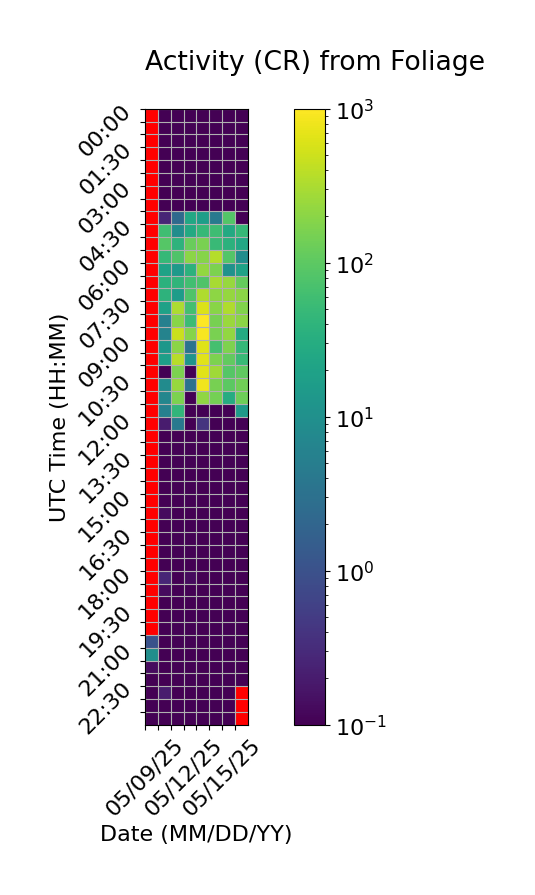

Source data for this figure (header and first rows):
Time (UTC), 05/09/25, 05/10/25, 05/11/25, 05/12/25, 05/13/25, 05/14/25, 05/15/25, 05/16/25
00:00, , 0.0, 0.0, 0.0, 0.0, 0.0, 0.0, 0.0
00:30, , 0.0, 0.0, 0.0, 0.0, 0.0, 0.0, 0.0
01:00, , 0.0, 0.0, 0.0, 0.0, 0.0, 0.0, 0.0
01:30, , 0.0, 0.0, 0.0, 0.0, 0.06667, 0.0, 0.0
02:00, , 0.0, 0.0, 0.0, 0.0, 0.0, 0.0, 0.0
02:30, , 0.0, 0.0, 0.0, 0.0, 0.0, 0.0, 0.0
03:00, , 0.0, 0.0, 0.0, 0.0, 0.0, 0.0, 0.0
03:30, , 0.0, 0.0, 0.0, 0.0, 0.0, 0.06667, 0.0
04:00, , 0.2667, 2.333, 24.6, 17.67, 4.4, 85.47, 0.0
04:30, , 60.13, 9.2, 26.73, 47.73, 56.67, 27.07, 47.47
05:00, , 88.07, 37.93, 120.5, 157.3, 52.13, 36.73, 25.47
05:30, , 48.67, 80.47, 204.2, 189.0, 357.9, 83.6, 9.267
06:00, , 20.07, 14.47, 37.73, 223.6, 159.8, 11.0, 20.4
06:30, , 35.47, 41.0, 61.07, 79.47, 305.0, 237.3, 114.4
07:00, , 38.67, 16.33, 78.87, 330.8, 208.5, 236.4, 200.5
07:30, , 19.47, 322.9, 64.67, 616.9, 194.5, 338.0, 172.1
08:00, , 5.533, 197.8, 55.47, 1172, 152.9, 249.7, 199.3
08:30, , 6.067, 478.0, 187.1, 908.5, 158.3, 223.6, 27.4
09:00, , 13.27, 200.5, 3.333, 644.2, 65.67, 169.5, 45.53
09:30, , 18, 372.2, 11.87, 651.7, 161.5, 111.1, 51.8
10:00, , 0.06667, 162.6, 0.06667, 665.9, 272.1, 89.4, 105.2
10:30, , 8.4, 240.7, 3.2, 828.3, 152.5, 97.6, 137.6
11:00, , 6.8, 163.7, 0.0, 212.9, 147.9, 30.07, 132.5
11:30, , 5.6, 42.8, 0.0, 0.0, 0.0, 0.0, 15.2
12:00, , 0.2, 4.2, 0.0, 0.4, 0.0, 0.0, 0.0
12:30, , 0.0, 0.0, 0.0, 0.0, 0.0, 0.0, 0.0
13:00, , 0.0, 0.06667, 0.0, 0.0, 0.0, 0.0, 0.0
13:30, , 0.0, 0.0, 0.0, 0.0, 0.0, 0.0, 0.0
14:00, , 0.0, 0.0, 0.0, 0.0, 0.0, 0.0, 0.0
14:30, , 0.0, 0.0, 0.0, 0.0, 0.0, 0.0, 0.06667
15:00, , 0.0, 0.0, 0.0, 0.06667, 0.0, 0.0, 0.0
15:30, , 0.1333, 0.0, 0.0, 0.0, 0.0, 0.0, 0.0
16:00, , 0.0, 0.0, 0.0, 0.0, 0.0, 0.0, 0.0
16:30, , 0.0, 0.0, 0.0, 0.0, 0.0, 0.06667, 0.0
17:00, , 0.0, 0.0, 0.0, 0.0, 0.0, 0.0, 0.0
17:30, , 0.0, 0.0, 0.0, 0.0, 0.06667, 0.0, 0.0
18:00, , 0.2667, 0.0, 0.1333, 0.0, 0.0, 0.0, 0.0
18:30, , 0.1333, 0.0, 0.0, 0.0, 0.0, 0.0, 0.0
19:00, , 0.0, 0.0, 0.0, 0.0, 0.0, 0.0, 0.0
19:30, , 0.0, 0.0, 0.0, 0.0, 0.0, 0.0, 0.06667
20:00, , 0.0, 0.0, 0.0, 0.06667, 0.0, 0.0, 0.0
20:30, 1.0, 0.0, 0.0, 0.0, 0.0, 0.0, 0.0, 0.0
21:00, 9.333, 0.0, 0.06667, 0.0, 0.0, 0.0, 0.0, 0.0
21:30, 0.1333, 0.0, 0.0, 0.0, 0.0, 0.0, 0.06667, 0.0
22:00, 0.06667, 0.0, 0.0, 0.0, 0.0, 0.0, 0.0, 0.0
22:30, 0.0, 0.2, 0.0, 0.0, 0.0, 0.0, 0.0, 
23:00, 0.06667, 0.0, 0.0, 0.06667, 0.0, 0.0, 0.0, 
23:30, 0.0, 0.0, 0.0, 0.0, 0.0, 0.0, 0.0, 
